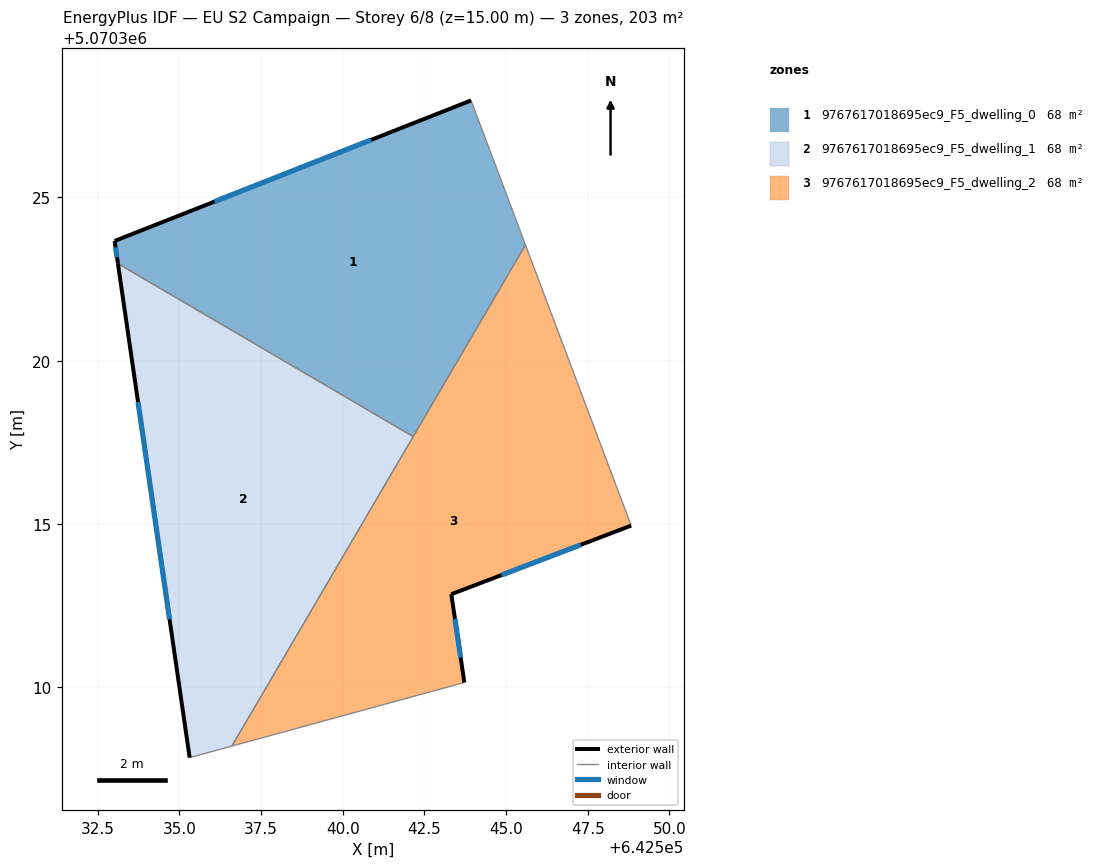
=== STOREY PLAN SPEC (per zone: floor XY polygon, exterior-wall plan segments, windows/doors) ===
zone 1: 9767617018695ec9_F5_dwelling_0  (67.6 m²)
  floor: (642543.97, 5070327.87) (642545.59, 5070323.54) (642542.16, 5070317.68) (642533.12, 5070322.97) (642533.02, 5070323.66) (642543.93, 5070327.96)
  exterior wall: (642533.02, 5070323.66) – (642533.12, 5070322.97)  [0.7 m]
    window: (642533.05, 5070323.47) – (642533.09, 5070323.16)  [0.4 m²]
  exterior wall: (642543.93, 5070327.96) – (642533.02, 5070323.66)  [11.7 m]
    window: (642540.87, 5070326.76) – (642536.08, 5070324.87)  [6.8 m²]
  interior walls: 4
zone 2: 9767617018695ec9_F5_dwelling_1  (67.6 m²)
  floor: (642542.16, 5070317.68) (642536.61, 5070308.20) (642535.32, 5070307.85) (642533.12, 5070322.97)
  exterior wall: (642533.12, 5070322.97) – (642535.32, 5070307.85)  [15.3 m]
    window: (642533.74, 5070318.73) – (642534.70, 5070312.09)  [8.9 m²]
  interior walls: 3
zone 3: 9767617018695ec9_F5_dwelling_2  (67.7 m²)
  floor: (642545.59, 5070323.54) (642548.83, 5070314.95) (642543.32, 5070312.85) (642543.72, 5070310.15) (642536.61, 5070308.20)
  exterior wall: (642543.32, 5070312.85) – (642548.83, 5070314.95)  [5.9 m]
    window: (642544.87, 5070313.44) – (642547.29, 5070314.36)  [3.4 m²]
  exterior wall: (642543.72, 5070310.15) – (642543.32, 5070312.85)  [2.7 m]
    window: (642543.61, 5070310.91) – (642543.44, 5070312.09)  [1.6 m²]
  interior walls: 4

=== DERIVED (storey summary) ===
Building: EU S2 Campaign
Storey: 6 of 8  (floor level z = 15.00 m)
Storey gross floor area: 202.9 m²
Zones on this storey: 3
  - 9767617018695ec9_F5_dwelling_0: floor 67.6 m²; exterior wall 12.4 m (37.3 m²); 2 window(s) 7.2 m²; WWR 19.3%
  - 9767617018695ec9_F5_dwelling_1: floor 67.6 m²; exterior wall 15.3 m (45.8 m²); 1 window(s) 8.9 m²; WWR 19.3%
  - 9767617018695ec9_F5_dwelling_2: floor 67.7 m²; exterior wall 8.6 m (25.9 m²); 2 window(s) 5.0 m²; WWR 19.3%
Zone adjacency (shared interzone walls):
  - 9767617018695ec9_F5_dwelling_0 ↔ 9767617018695ec9_F5_dwelling_1
  - 9767617018695ec9_F5_dwelling_0 ↔ 9767617018695ec9_F5_dwelling_2
  - 9767617018695ec9_F5_dwelling_1 ↔ 9767617018695ec9_F5_dwelling_2